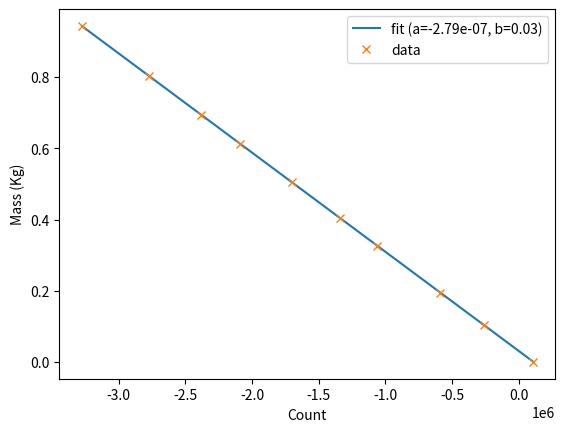

Recreate this plot in Python.
import numpy as np
import matplotlib.pyplot as plt
from scipy.optimize import curve_fit

Mass = np.array([0.0, 0.105, 0.1946, 0.3260, 0.4041, 0.5046, 0.6126, 0.6942, 0.8035, 0.9438])
Counts = np.array([104235.50, -259304.87, -588020.75, -1062829.00, -1342492.50, -1702532.75, -2088977.00, -2381685.25, -2772831.75, -3274688.00])
#used mettler PE 6000 as a reference scale for calibration


x_count = np.linspace(min(Counts), max(Counts), 100)

def linear(x, a, b):
    return a*x + b

pop, cov = curve_fit(linear, Counts, Mass)

print("Covariance matrix:\n", cov)

perr = np.sqrt(np.diag(cov))


print("a =", pop[0], "±", perr[0])
print("b =", pop[1], "±", perr[1])


plt.figure()
plt.plot(x_count, linear(x_count, *pop), label=f"fit (a={pop[0]:.2e}, b={pop[1]:.2f})")
plt.plot(Counts, Mass, "x", label="data")
##plt.plot(result, result_mass, "x", label="result")
#plt.plot(result, linear(result, *pop), "x", label="fit result")
plt.xlabel("Count")
plt.ylabel("Mass (Kg)")
plt.legend()
plt.show()
